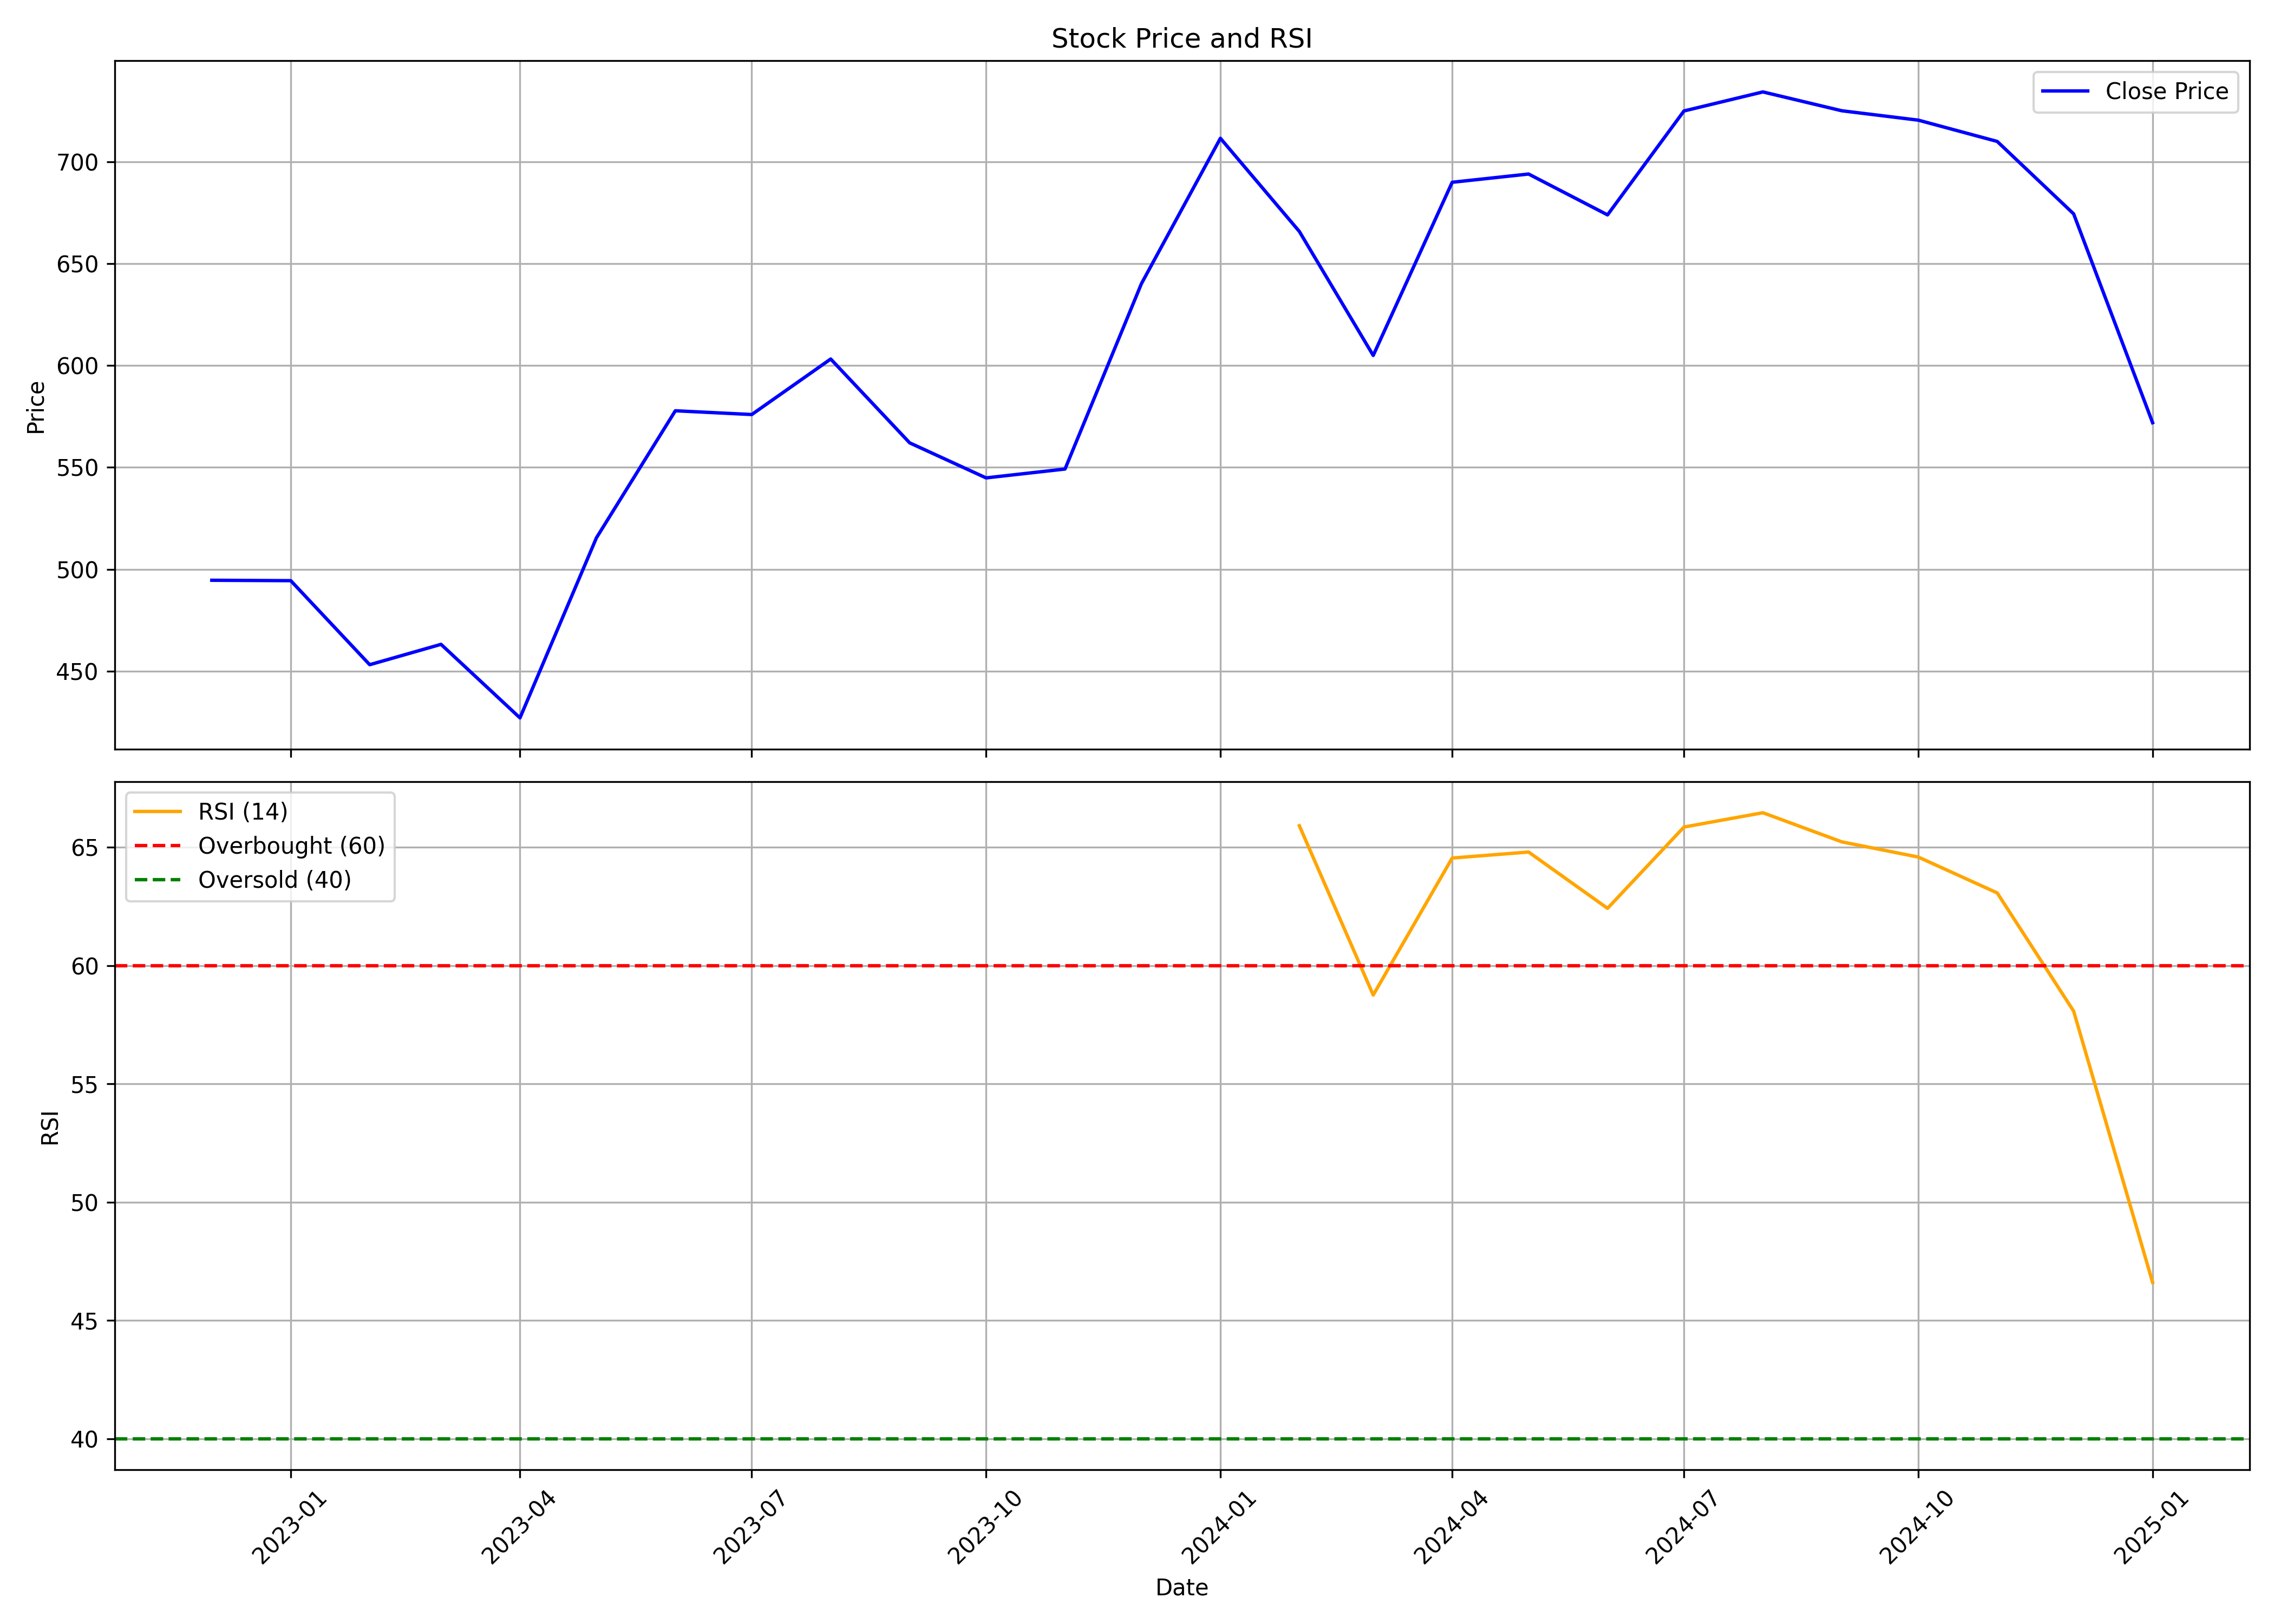

The table this chart was drawn from, first rows:
, Unnamed: 0.1, Unnamed: 0, date, symbol, open, high, low, close, volume, rsi
0, 0, 0, 2022-12-01, RUSTOMJEE, 539.8, 563.5, 470.0, 494.6, 1637758, 
1, 1, 1, 2023-01-01, RUSTOMJEE, 497.1, 554.9, 480.4, 494.4, 1611150, 
2, 2, 2, 2023-02-01, RUSTOMJEE, 495.2, 517.5, 441.0, 453.1, 725440, 
3, 3, 3, 2023-03-01, RUSTOMJEE, 451, 494.7, 435.0, 463.1, 961143, 
4, 4, 4, 2023-04-01, RUSTOMJEE, 469.6, 469.6, 416, 427, 586438, 
5, 5, 5, 2023-05-01, RUSTOMJEE, 427, 524.0, 423.0, 515.4, 801272, 
6, 6, 6, 2023-06-01, RUSTOMJEE, 519.8, 587.0, 507.6, 577.8, 1973577, 
7, 7, 7, 2023-07-01, RUSTOMJEE, 584.0, 659, 560.5, 576, 1213460, 
8, 8, 8, 2023-08-01, RUSTOMJEE, 576.0, 643, 561.2, 603.2, 1217297, 
9, 9, 9, 2023-09-01, RUSTOMJEE, 597.0, 628.3, 533.4, 562, 726881, 
10, 10, 10, 2023-10-01, RUSTOMJEE, 562, 601, 518.0, 544.8, 790281, 
11, 11, 11, 2023-11-01, RUSTOMJEE, 548, 577.2, 530.5, 549.2, 265220, 
12, 12, 12, 2023-12-01, RUSTOMJEE, 549.2, 657.0, 545.0, 640.2, 2868520, 
13, 13, 13, 2024-01-01, RUSTOMJEE, 640.2, 750.0, 621.0, 711.5, 2763468, 
14, 14, 14, 2024-02-01, RUSTOMJEE, 715.0, 750.0, 627.3, 665.8, 1170133, 65.9
15, 15, 15, 2024-03-01, RUSTOMJEE, 666.0, 690.0, 582.1, 605, 1260904, 58.75
16, 16, 16, 2024-04-01, RUSTOMJEE, 608.0, 727.0, 607.8, 690, 1525335, 64.54
17, 17, 17, 2024-05-01, RUSTOMJEE, 690.0, 748.0, 649.3, 694.0, 1836084, 64.79
18, 18, 18, 2024-06-01, RUSTOMJEE, 715.0, 727.4, 624.3, 674, 827313, 62.42
19, 19, 19, 2024-07-01, RUSTOMJEE, 678.6, 736.5, 649.9, 725, 1856280, 65.85
20, 20, 20, 2024-08-01, RUSTOMJEE, 730.0, 790.3, 660.0, 734.3, 3387702, 66.46
21, 21, 21, 2024-09-01, RUSTOMJEE, 729.5, 772.6, 682.8, 725, 1117582, 65.22
22, 22, 22, 2024-10-01, RUSTOMJEE, 724.0, 754.4, 661.0, 720.5, 771670, 64.58
23, 23, 23, 2024-11-01, RUSTOMJEE, 729.9, 801, 698.4, 710.0, 858389, 63.07
24, 24, 24, 2024-12-01, RUSTOMJEE, 718.0, 728.0, 656.3, 674.5, 637326, 58.07
25, 25, 25, 2025-01-01, RUSTOMJEE, 684.8, 690.3, 561, 572, 517497, 46.61
